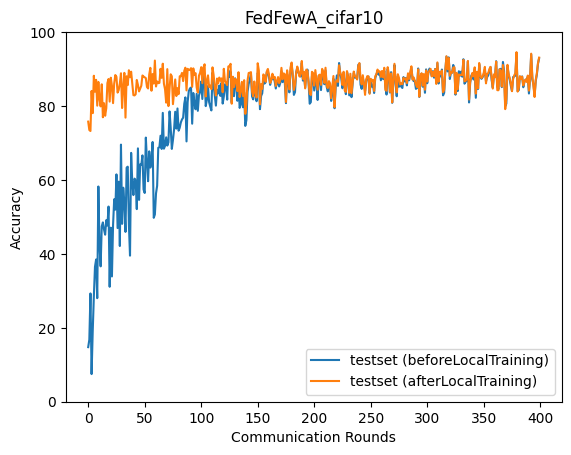

The data file committed next to this chart (first rows):
epoch, accuracy_test_before, accuracy_test_after
0, 14.77, 75.79
1, 16.79, 73.5
2, 29.3, 73.25
3, 7.48, 84.09
4, 19.05, 78.08
5, 28.48, 88.19
6, 36.5, 83.89
7, 38.49, 87.08
8, 28.02, 80.11
9, 58.23, 86.53
10, 42.35, 81.92
11, 36.62, 79.91
12, 47.47, 85.88
13, 48.52, 76.96
14, 46.57, 80.76
15, 45.2, 77.37
16, 49.12, 79.41
17, 47.66, 86.23
18, 52.81, 87.31
19, 31.1, 81.2
20, 47.09, 87.66
21, 33.9, 85.49
22, 47.81, 80.78
23, 54.77, 86.08
24, 51.97, 88.39
25, 61.51, 87.9
26, 46.99, 83.63
27, 59.53, 84.32
28, 42.13, 86.1
29, 69.56, 88.87
30, 48.12, 79.46
31, 57.91, 85.29
32, 53.98, 88.98
33, 45.94, 76.86
34, 63.33, 88.05
35, 63.59, 85.67
36, 48.02, 89.68
37, 39.52, 87.78
38, 67.33, 89.29
39, 59.39, 86.15
40, 55.91, 82.95
41, 60.37, 82.87
42, 59.79, 83.19
43, 52.11, 87.06
44, 68.55, 85.72
45, 54.6, 83.96
46, 64.21, 84.7
47, 64.07, 85.5
48, 66.65, 88.27
49, 57.42, 87.98
50, 56.48, 87.76
51, 71.47, 87.56
52, 65.1, 85.16
53, 59.66, 84.75
54, 67.74, 88.52
55, 63.35, 90.34
56, 65.5, 84.14
57, 70.28, 88.65
58, 49.76, 86.07
59, 50.66, 92.31
... 340 more rows
